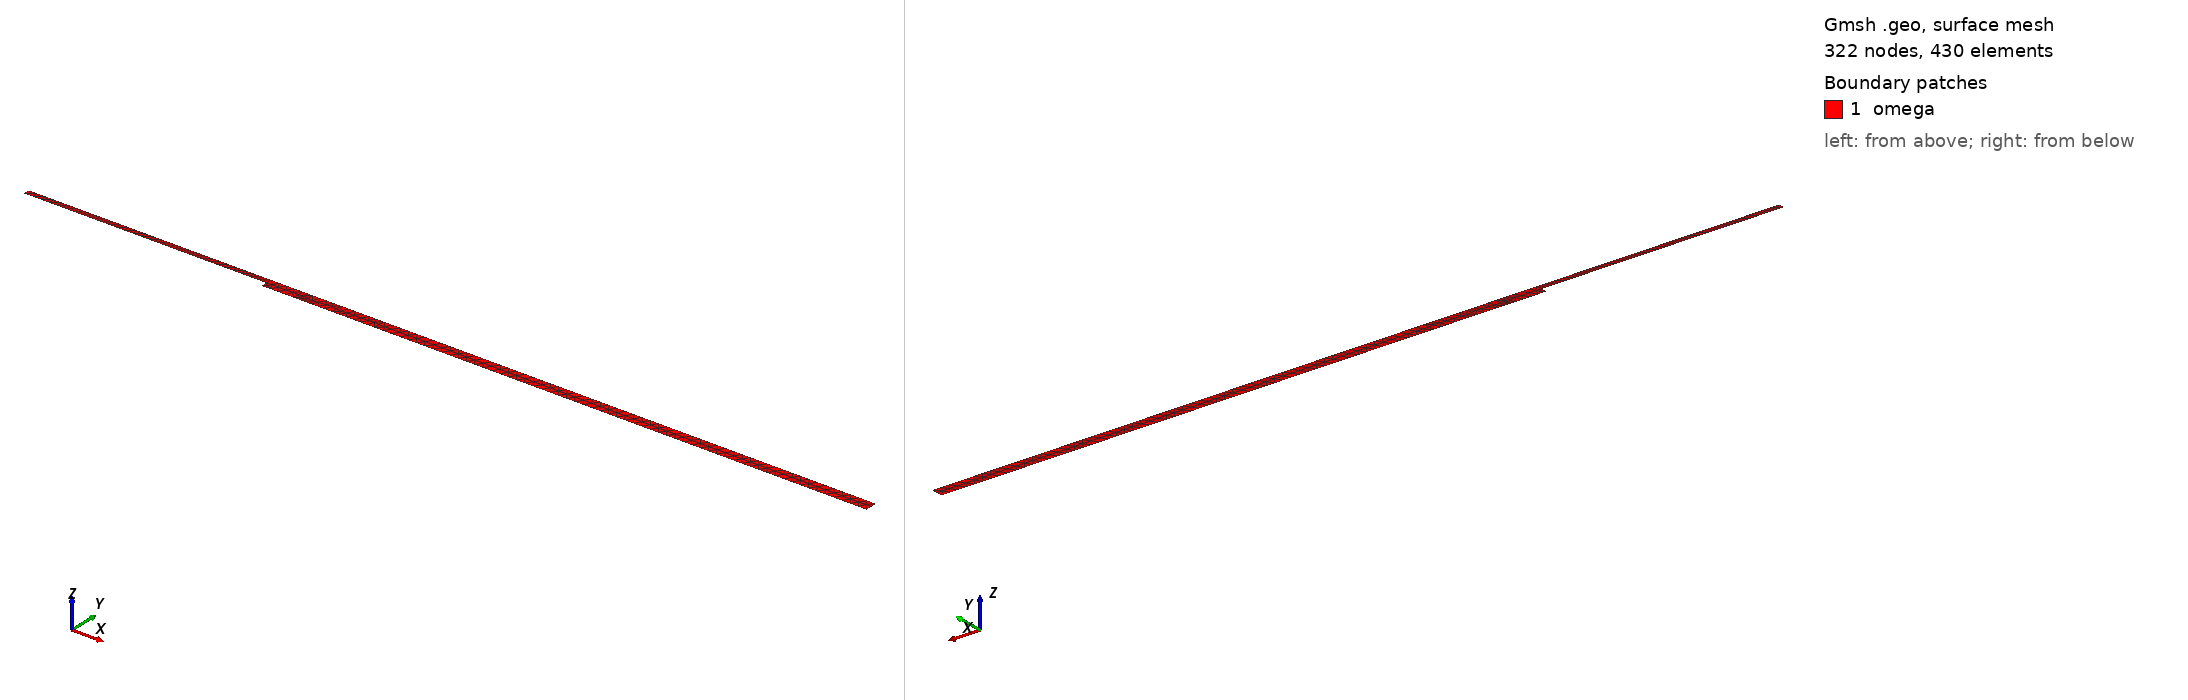

Gmsh geometry script, surface-meshed: 322 nodes, 430 surface elements. Boundary patches (legend numbers): 1 omega. Left view from above one corner, right view from below the opposite corner. Legend entries are the model's physical surfaces. The drawing asked Gmsh for element sizes between 1% and 20% of the model's largest extent; the script's own settings can give other sizes.

=== stationnaire.geo (drawn) ===
// Gmsh project created on Mon Apr 27 18:52:15 2020
//+
h=5e-4;
S=0.0049;
H=0.0052;
L1=0.2;
L2=0.5;

//Points
Point(3) = {0, 0, 0, h};
Point(4) = {L2, 0, 0, h};
Point(5) = {-L1, S, 0, h};//+0.0049
Point(6) = {0, S, 0, h};
Point(7) = {-L1, S+H, 0, h};//+0.0101
Point(8) = {L2, S+H, 0, h};

//Line  basique 
Line(1) = {7, 5};
Line(2) = {5, 6};
Line(3) = {6, 3};
Line(4) = {3, 4};
Line(5) = {4, 8};
Line(6) = {8, 7};

//Points vertical 1er cas re=398
Point(9)  = {0, S+H, 0, h};
Point(10) = {S*5.41, 0, 0, h};
Point(11) = {S*5.41, S+H, 0, h};
Point(12) = {S*11.84, 0, 0, h};
Point(13) = {S*11.84, S+H, 0, h};
//Points vertical 2eme cas re=1095
Point(14) = {S*7.04,  0,    0, h};
Point(15) = {S*7.04, S+H,   0, h};
Point(16) = {S*19.04,   0,   0, h};
Point(17) = {S*19.04, S+H,   0, h};


//+marker pour Re=389
Line(7) = {9, 6};
Line(8) = {11, 10};
Line(9) = {13, 12};
Physical Line("marker_L1") = {7};
Physical Line("marker_L2") = {8};
Physical Line("marker_L3") = {9};

//marker pour Re=1095
Line(25) = {15, 14};
Line(26) = {17, 16};
Physical Line("marker_L4") = {25};
Physical Line("marker_L5") = {26};

Physical Point("pt1")={7};
Physical Point("pt2")={9};
Physical Point("pt3")={11};
Physical Point("pt4")={15};
Physical Point("pt5")={13};
Physical Point("pt6")={17};
Physical Point("pt7")={8};

//+
Line Loop(1) = {6, 1, 2, 3, 4, 5};
Plane Surface(1) = {1};
Delete {
  Surface{1}; 
}
Delete {
  Line{2}; Line{1}; Line{6}; Line{4}; Line{3}; Line{5}; 
}
//entee
Line(10)  = {7, 5};
//sortie
Line(11) = {4, 8};
//sortie---->entree
Line(12) = {8, 17};
Line(13) = {17, 13};
Line(14) = {13, 15};
Line(15) = {15, 11};
Line(16) = {11, 9};
Line(17) = {9, 7};
//entree--->sortie
Line(18) = {5, 6};
Line(19) = {6, 3};
Line(20) = {3, 10};
Line(21) = {10, 14};
Line(22) = {14, 12};
Line(23) = {12, 16};
Line(24) = {16, 4};

//surface
Line Loop(2) = {12, 26, 24, 11};
Plane Surface(1) = {2};

Line Loop(3) = {13, 9, 23, -26};
Plane Surface(2) = {3};

Line Loop(4) = {14, 25, 22,-9};
Plane Surface(3) = {4};

Line Loop(5) = {15, 8, 21,-25};
Plane Surface(4) = {5};

Line Loop(6) = {16, 7, 19, 20, -8};
Plane Surface(5) = {6};

Line Loop(7) = {17, 10, 18, -7};
Plane Surface(6) = {7};

//phy surface
Physical Surface("omega") = {1, 2, 3, 4, 5, 6};

//phy line
Physical Line("inlet") = {10};
Physical Line("outlet") = {11};
Physical Line("wall1") = {20,21,22,23,24};
Physical Line("wall2") = {19,18};
Physical Line("wall3") = {17,16,15,14,13,12};
